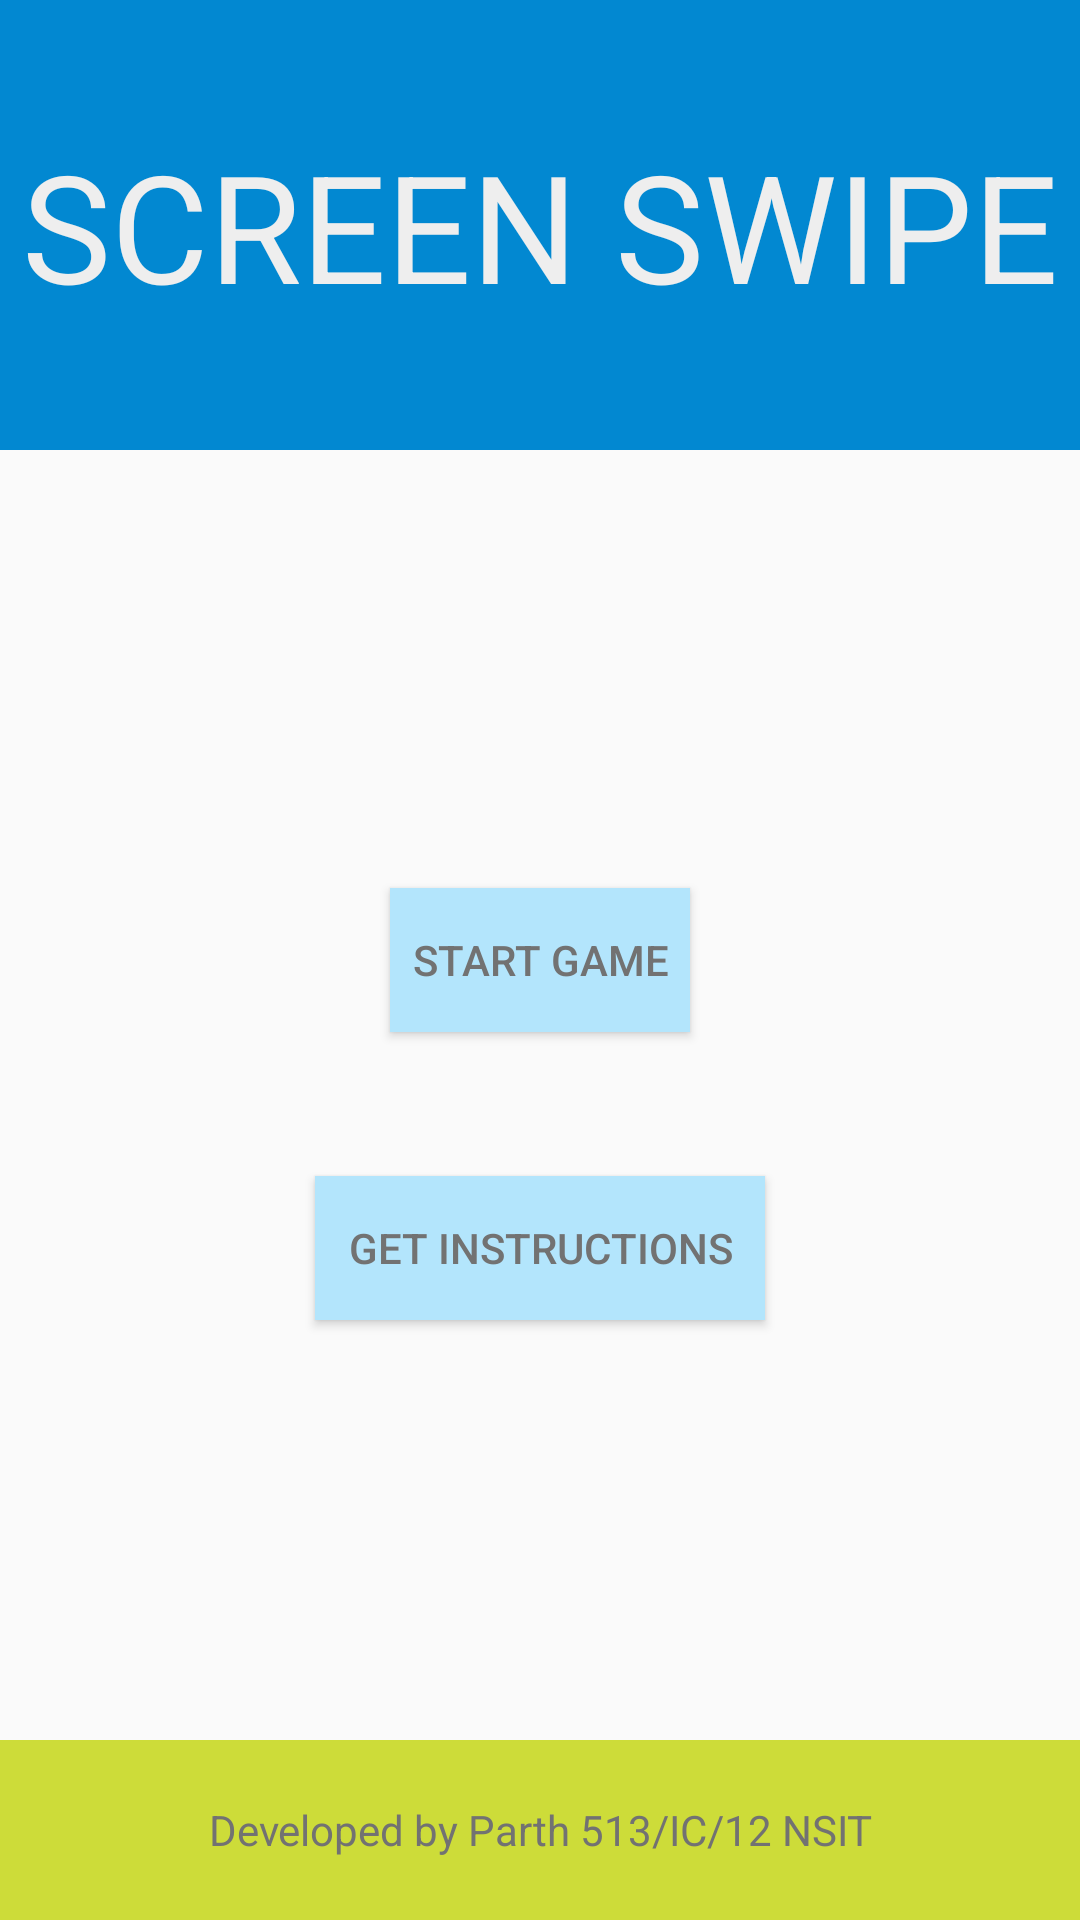

Here is an Android app screen rendered from its layout file. Give the layout XML and the strings, colors and styles it references.
<!-- AndroidManifest.xml: application theme AppTheme -->
<!-- res/layout/content_main.xml -->
<?xml version="1.0" encoding="utf-8"?>
<RelativeLayout xmlns:android="http://schemas.android.com/apk/res/android"
    xmlns:tools="http://schemas.android.com/tools"
    xmlns:app="http://schemas.android.com/apk/res-auto" android:layout_width="match_parent"
    android:layout_height="match_parent"
    app:layout_behavior="@string/appbar_scrolling_view_behavior"
    tools:context=".MainActivity">
    <include layout="@layout/activity_main"/>


    <TextView
        android:id="@+id/textView"
        android:text="SCREEN SWIPE"
        android:layout_width="fill_parent"
        android:layout_height="150dp"
        android:textSize="50dp"
        android:background="#0288D1"
        android:gravity="center"
        android:textColor="#EEEEEE"
        android:layout_alignParentTop="true"
        android:layout_alignParentRight="true"
        android:layout_alignParentEnd="true" />

    <Button
        android:layout_width="100dp"
        android:layout_height="wrap_content"
        android:textColor="#727272"
        android:text="Start Game"
        android:background="#B3E5FC"
        android:id="@+id/btnStrt"
        android:onClick="btnStartOnClick"
        android:layout_centerVertical="true"
        android:layout_centerHorizontal="true" />

    <TextView
        android:layout_width="fill_parent"
        android:layout_height="60dp"
        android:text="Developed by Parth 513/IC/12 NSIT"
        android:id="@+id/textView2"
        android:background="#CDDC39"
        android:gravity="center"
        android:textColor="#727272"
        android:layout_alignParentBottom="true"
        android:layout_alignLeft="@+id/textView"
        android:layout_alignStart="@+id/textView"
        android:layout_alignRight="@+id/textView"
        android:layout_alignEnd="@+id/textView" />

    <Button
        android:layout_width="150dp"
        android:layout_height="wrap_content"
        android:text="Get Instructions"
        android:background="#B3E5FC"
        android:textColor="#727272"
        android:id="@+id/btnInstr"
        android:onClick="btnInstrOnClick"
        android:layout_above="@+id/textView2"
        android:layout_centerHorizontal="true"
        android:layout_marginBottom="140dp" />
</RelativeLayout>
<!-- res/layout/activity_main.xml (included above) -->
<?xml version="1.0" encoding="utf-8"?>
<RelativeLayout xmlns:android="http://schemas.android.com/apk/res/android"
    xmlns:tools="http://schemas.android.com/tools" android:layout_width="match_parent"
    android:layout_height="match_parent" android:paddingLeft="@dimen/activity_horizontal_margin"
    android:paddingRight="@dimen/activity_horizontal_margin"
    android:paddingTop="@dimen/activity_vertical_margin"
    tools:showIn="@layout/content_main" android:paddingBottom="@dimen/activity_vertical_margin" tools:context=".MainActivity">

</RelativeLayout>
<!-- resources referenced by this layout -->
<resources>
  <style name="AppTheme" parent="Theme.AppCompat.Light.DarkActionBar">
          
          <item name="colorPrimary">@color/colorPrimary</item>
          <item name="colorPrimaryDark">@color/colorPrimaryDark</item>
          <item name="colorAccent">@color/colorAccent</item>
      </style>
  <color name="colorPrimary">#3F51B5</color>
  <color name="colorPrimaryDark">#303F9F</color>
  <color name="colorAccent">#FF4081</color>
</resources>
